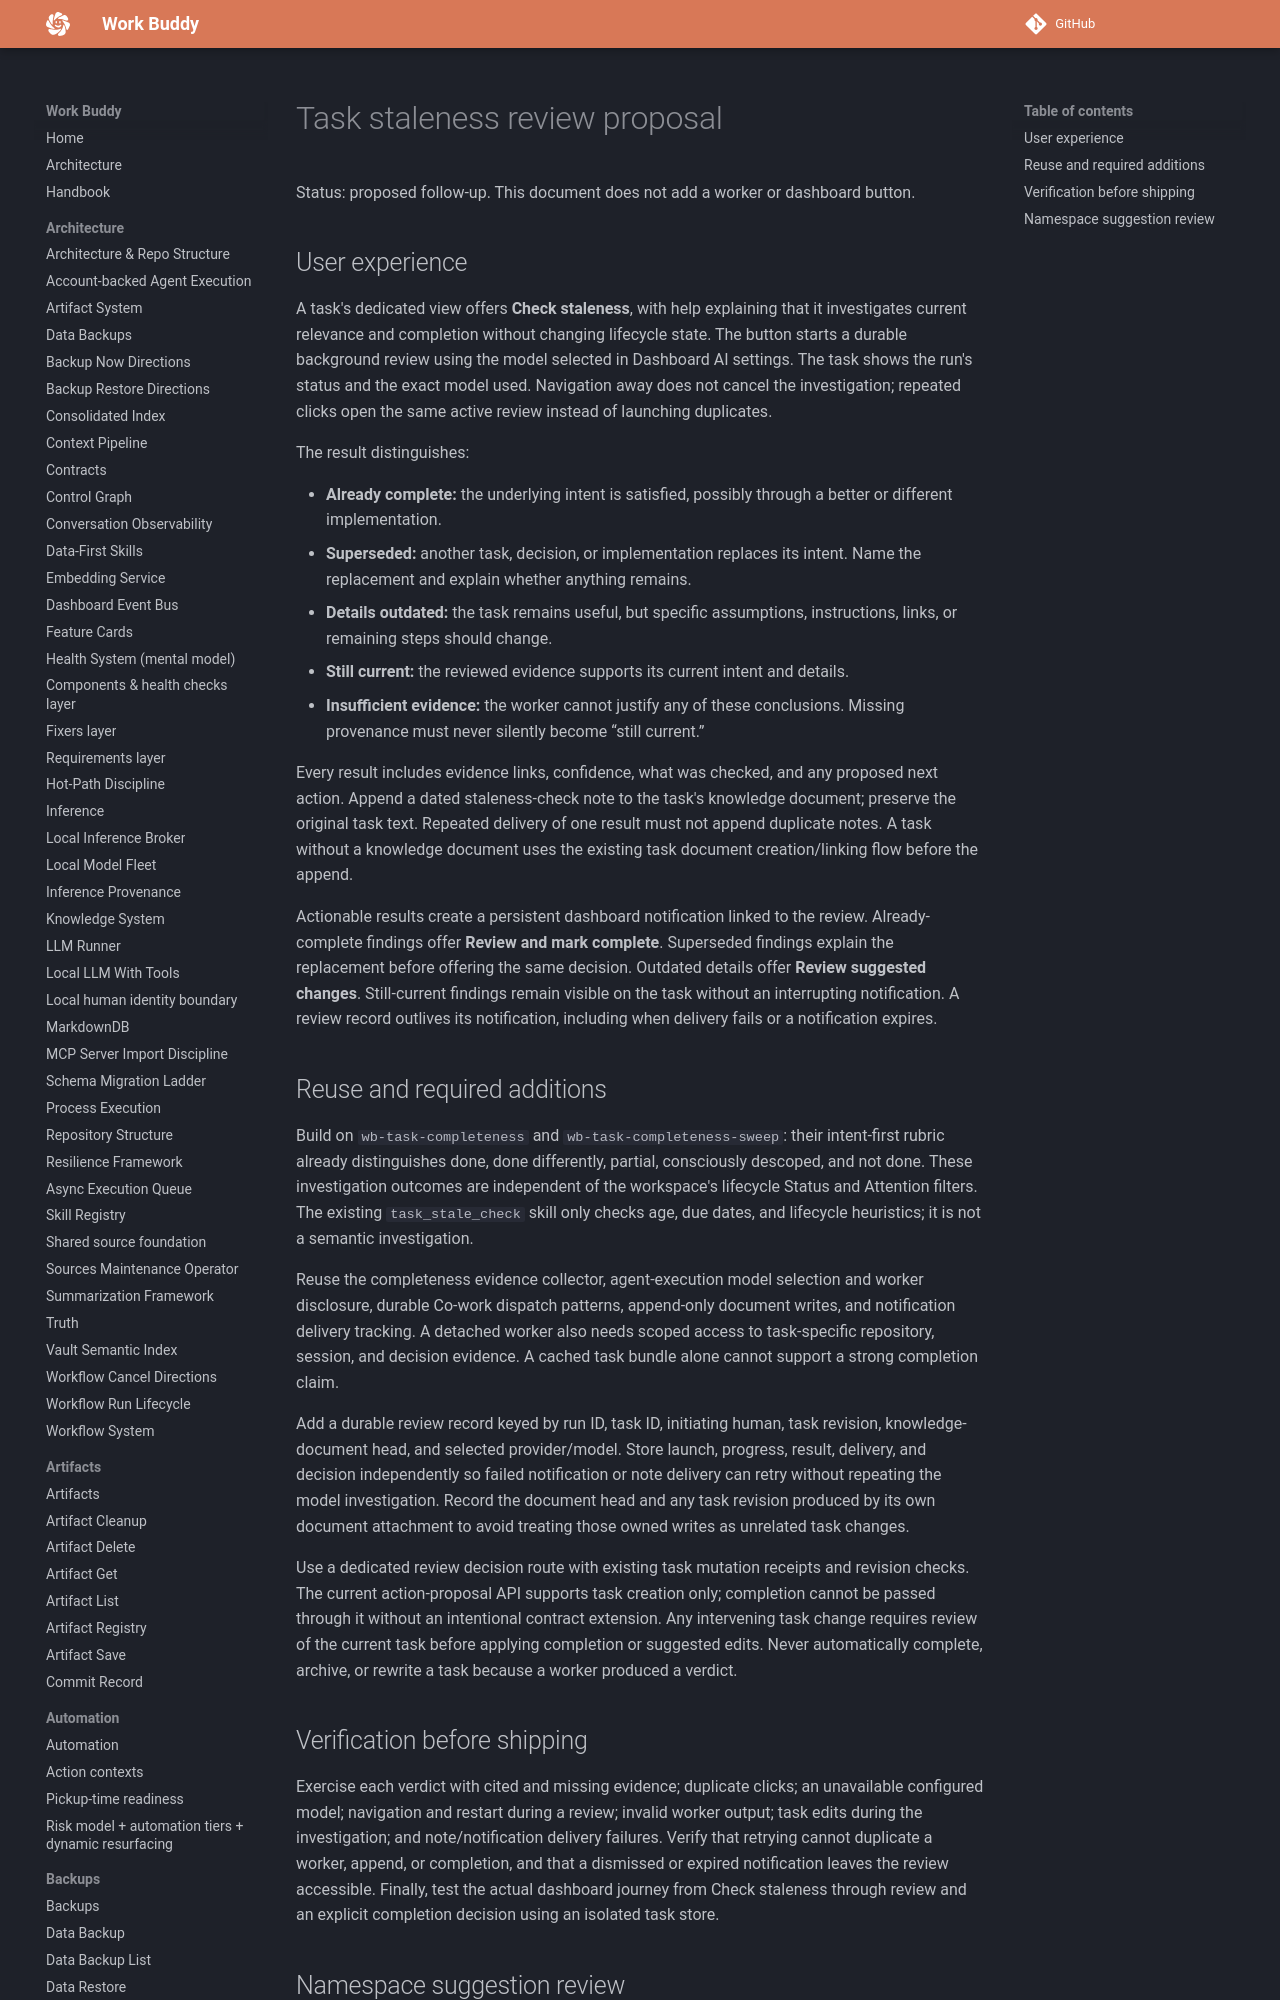

repository: KadenMc/work-buddy · page: architecture/task-staleness-review-proposal/index.html · generator: mkdocs

# Task staleness review proposal

Status: proposed follow-up. This document does not add a worker or dashboard button.

## User experience

A task's dedicated view offers **Check staleness**, with help explaining that it
investigates current relevance and completion without changing lifecycle state.
The button starts a durable background review using the model selected in
Dashboard AI settings. The task shows the run's status and the exact model used.
Navigation away does not cancel the investigation; repeated clicks open the same
active review instead of launching duplicates.

The result distinguishes:
